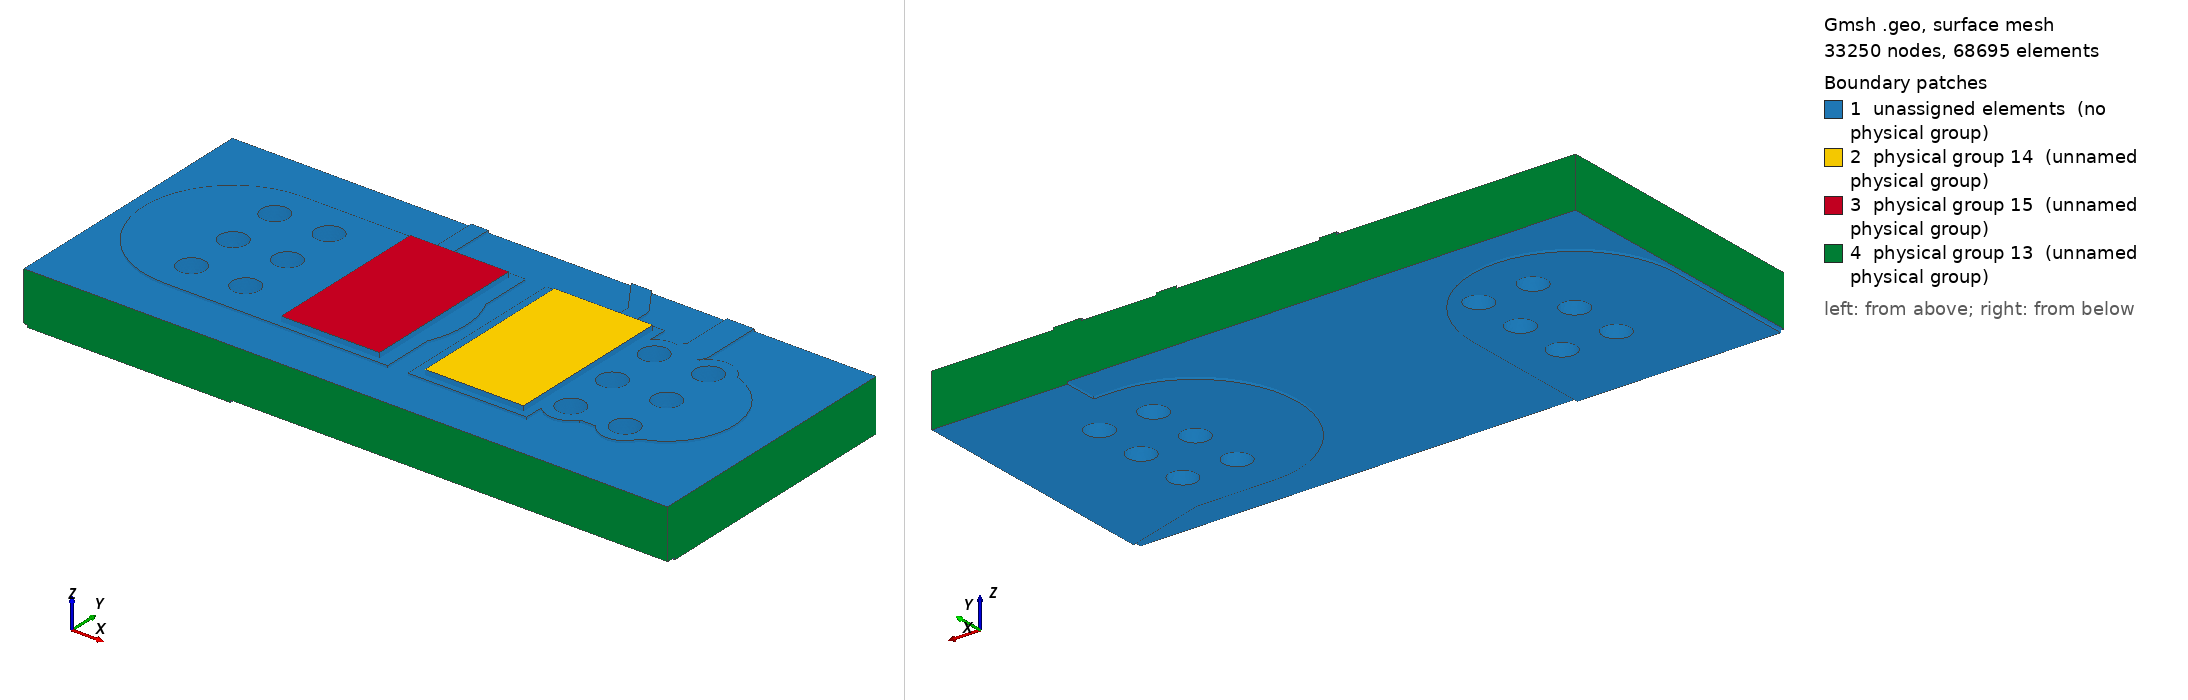

Gmsh geometry script, surface-meshed: 33250 nodes, 68695 surface elements. Boundary patches (legend numbers): 1 unassigned elements (no physical group), 2 physical group 14 (unnamed physical group), 3 physical group 15 (unnamed physical group), 4 physical group 13 (unnamed physical group). Left view from above one corner, right view from below the opposite corner. Legend entries are the model's physical surfaces; 'unassigned elements' are surfaces in no physical group. The drawing asked Gmsh for element sizes between 1% and 20% of the model's largest extent; the script's own settings can give other sizes.

=== local.geo (drawn) ===
SetFactory("OpenCASCADE");
Mesh.MshFileVersion=2.2;
Mesh.ElementOrder=1;
Mesh.CharacteristicLengthMin=0.00001;
Mesh.CharacteristicLengthMax=0.0004;
Mesh.MeshSizeFromCurvature=32;
Mesh.MinimumCirclePoints=32;
Box(100)={0.0783,0.12935,0.0015300000000000001,0.0035,0.0053,0.00007000000000000001};
Box(101)={0.0742,0.12935,0.0015300000000000001,0.0035,0.0053,0.00007000000000000001};
Box(102)={0.08070000000000001,0.134825,0.0015300000000000001,0.002322848466861331,0.0005,0.00007000000000000001};
Rotate {{0,0,1},{0.08070000000000001,0.135075,0},2.164769008666998} {Volume{102};}
Cylinder(103)={0.08070000000000001,0.135075,0.0015300000000000001,0,0,0.00007000000000000001,0.00025};
Cylinder(104)={0.07940000000000001,0.137,0.0015300000000000001,0,0,0.00007000000000000001,0.00025};
Box(105)={0.0839,0.13,0.0015300000000000001,0.0032000000000000028,0.004,0.00007000000000000001};
Rotate {{0,0,1},{0.0839,0.132,0},3.141592653589793} {Volume{105};}
Cylinder(106)={0.0839,0.132,0.0015300000000000001,0,0,0.00007000000000000001,0.002};
Cylinder(107)={0.08070000000000001,0.132,0.0015300000000000001,0,0,0.00007000000000000001,0.002};
Box(108)={0.08070000000000001,0.1316,0.0015300000000000001,0.0032526911934581248,0.0008,0.00007000000000000001};
Rotate {{0,0,1},{0.08070000000000001,0.132,0},0.7853981633974514} {Volume{108};}
Cylinder(109)={0.08070000000000001,0.132,0.0015300000000000001,0,0,0.00007000000000000001,0.0004};
Cylinder(110)={0.083,0.1343,0.0015300000000000001,0,0,0.00007000000000000001,0.0004};
Box(111)={0.083,0.13390000000000002,0.0015300000000000001,0.008699999999999989,0.0008,0.00007000000000000001};
Rotate {{0,0,1},{0.083,0.1343,0},1.5707963267948966} {Volume{111};}
Cylinder(112)={0.083,0.1343,0.0015300000000000001,0,0,0.00007000000000000001,0.0004};
Cylinder(113)={0.083,0.14300000000000002,0.0015300000000000001,0,0,0.00007000000000000001,0.0004};
Box(114)={0.08070000000000001,0.13175,0.0015300000000000001,0.0030749999999999888,0.0005,0.00007000000000000001};
Rotate {{0,0,1},{0.08070000000000001,0.132,0},1.5707963267948966} {Volume{114};}
Cylinder(115)={0.08070000000000001,0.132,0.0015300000000000001,0,0,0.00007000000000000001,0.00025};
Cylinder(116)={0.08070000000000001,0.135075,0.0015300000000000001,0,0,0.00007000000000000001,0.00025};
Box(117)={0.07529999999999999,0.13175,0.0015300000000000001,0.005,0.0005,0.00007000000000000001};
Rotate {{0,0,1},{0.07529999999999999,0.132,0},1.5707963267948966} {Volume{117};}
Cylinder(118)={0.07529999999999999,0.132,0.0015300000000000001,0,0,0.00007000000000000001,0.00025};
Cylinder(119)={0.07529999999999999,0.137,0.0015300000000000001,0,0,0.00007000000000000001,0.00025};
Box(120)={0.0711,0.12935,0.0015300000000000001,0.004200000000000003,0.0053,0.00007000000000000001};
Rotate {{0,0,1},{0.0711,0.132,0},0} {Volume{120};}
Cylinder(121)={0.0711,0.132,0.0015300000000000001,0,0,0.00007000000000000001,0.00265};
Cylinder(122)={0.07529999999999999,0.132,0.0015300000000000001,0,0,0.00007000000000000001,0.00265};
Cylinder(123)={0.0823,0.13040000000000002,0.0015300000000000001,0,0,0.00007000000000000001,0.0007};
Cylinder(124)={0.0839,0.132,0.0015300000000000001,0,0,0.00007000000000000001,0.0007};
Cylinder(125)={0.0839,0.1336,0.0015300000000000001,0,0,0.00007000000000000001,0.0007};
Cylinder(126)={0.0839,0.13040000000000002,0.0015300000000000001,0,0,0.00007000000000000001,0.0007};
Cylinder(127)={0.0823,0.1336,0.0015300000000000001,0,0,0.00007000000000000001,0.0007};
Cylinder(128)={0.0823,0.132,0.0015300000000000001,0,0,0.00007000000000000001,0.0007};
Cylinder(129)={0.0727,0.1336,0.0015300000000000001,0,0,0.00007000000000000001,0.0007};
Cylinder(130)={0.0711,0.13040000000000002,0.0015300000000000001,0,0,0.00007000000000000001,0.0007};
Cylinder(131)={0.0727,0.132,0.0015300000000000001,0,0,0.00007000000000000001,0.0007};
Cylinder(132)={0.0711,0.132,0.0015300000000000001,0,0,0.00007000000000000001,0.0007};
Cylinder(133)={0.0727,0.13040000000000002,0.0015300000000000001,0,0,0.00007000000000000001,0.0007};
Cylinder(134)={0.0711,0.1336,0.0015300000000000001,0,0,0.00007000000000000001,0.0007};
cu0[]=BooleanUnion{Volume{100};Delete;}{Volume{101,102,103,104,105,106,107,108,109,110,111,112,113,114,115,116,117,118,119,120,121,122,123,124,125,126,127,128,129,130,131,132,133,134};Delete;};
Box(135)={0.068,0.128,0.0015300000000000001,0.019,0.008,0.00007000000000000001};
cu0[]=BooleanIntersection{Volume{cu0[]};Delete;}{Volume{135};Delete;};
Cylinder(136)={0.0823,0.13040000000000002,0.0015300000000000001,0,0,0.00007000000000000001,0.0004};
Cylinder(137)={0.0839,0.132,0.0015300000000000001,0,0,0.00007000000000000001,0.0004};
Cylinder(138)={0.0839,0.1336,0.0015300000000000001,0,0,0.00007000000000000001,0.0004};
Cylinder(139)={0.0839,0.13040000000000002,0.0015300000000000001,0,0,0.00007000000000000001,0.0004};
Cylinder(140)={0.0823,0.1336,0.0015300000000000001,0,0,0.00007000000000000001,0.0004};
Cylinder(141)={0.0823,0.132,0.0015300000000000001,0,0,0.00007000000000000001,0.0004};
Cylinder(142)={0.0727,0.1336,0.0015300000000000001,0,0,0.00007000000000000001,0.0004};
Cylinder(143)={0.0711,0.13040000000000002,0.0015300000000000001,0,0,0.00007000000000000001,0.0004};
Cylinder(144)={0.0727,0.132,0.0015300000000000001,0,0,0.00007000000000000001,0.0004};
Cylinder(145)={0.0711,0.132,0.0015300000000000001,0,0,0.00007000000000000001,0.0004};
Cylinder(146)={0.0727,0.13040000000000002,0.0015300000000000001,0,0,0.00007000000000000001,0.0004};
Cylinder(147)={0.0711,0.1336,0.0015300000000000001,0,0,0.00007000000000000001,0.0004};
cu0[]=BooleanDifference{Volume{cu0[]};Delete;}{Volume{136,137,138,139,140,141,142,143,144,145,146,147};Delete;};
Box(148)={0.09,0.1275,0,0.005220153254455275,0.006,0.00007000000000000001};
Rotate {{0,0,1},{0.09,0.1305,0},2.8501358591119264} {Volume{148};}
Cylinder(149)={0.09,0.1305,0,0,0,0.00007000000000000001,0.003};
Cylinder(150)={0.085,0.132,0,0,0,0.00007000000000000001,0.003};
Box(151)={0.085,0.129,0,0.0027000000000000027,0.006,0.00007000000000000001};
Rotate {{0,0,1},{0.085,0.132,0},3.141592653589793} {Volume{151};}
Cylinder(152)={0.085,0.132,0,0,0,0.00007000000000000001,0.003};
Cylinder(153)={0.0823,0.132,0,0,0,0.00007000000000000001,0.003};
Box(154)={0.0711,0.1205,0,0.0085,0.006,0.00007000000000000001};
Rotate {{0,0,1},{0.0711,0.1235,0},1.5707963267948966} {Volume{154};}
Cylinder(155)={0.0711,0.1235,0,0,0,0.00007000000000000001,0.003};
Cylinder(156)={0.0711,0.132,0,0,0,0.00007000000000000001,0.003};
Cylinder(157)={0.0823,0.13040000000000002,0,0,0,0.00007000000000000001,0.0007};
Cylinder(158)={0.0839,0.132,0,0,0,0.00007000000000000001,0.0007};
Cylinder(159)={0.0839,0.1336,0,0,0,0.00007000000000000001,0.0007};
Cylinder(160)={0.0839,0.13040000000000002,0,0,0,0.00007000000000000001,0.0007};
Cylinder(161)={0.0823,0.1336,0,0,0,0.00007000000000000001,0.0007};
Cylinder(162)={0.0823,0.132,0,0,0,0.00007000000000000001,0.0007};
Cylinder(163)={0.0727,0.1336,0,0,0,0.00007000000000000001,0.0007};
Cylinder(164)={0.0711,0.13040000000000002,0,0,0,0.00007000000000000001,0.0007};
Cylinder(165)={0.0727,0.132,0,0,0,0.00007000000000000001,0.0007};
Cylinder(166)={0.0711,0.132,0,0,0,0.00007000000000000001,0.0007};
Cylinder(167)={0.0727,0.13040000000000002,0,0,0,0.00007000000000000001,0.0007};
Cylinder(168)={0.0711,0.1336,0,0,0,0.00007000000000000001,0.0007};
Point(100000)={0.083,0.136,0};
Point(100001)={0.083,0.134624,0};
Point(100002)={0.083019685,0.134556961,0};
Point(100003)={0.083072489,0.134511206,0};
Point(100004)={0.083124,0.1345,0};
Point(100005)={0.08700000000000001,0.1345,0};
Point(100006)={0.08700000000000001,0.136,0};
Line(100000)={100000,100001};
Line(100001)={100001,100002};
Line(100002)={100002,100003};
Line(100003)={100003,100004};
Line(100004)={100004,100005};
Line(100005)={100005,100006};
Line(100006)={100006,100000};
Curve Loop(100000)={100000,100001,100002,100003,100004,100005,100006};Plane Surface(100000)={100000};
zz0[]=Extrude {0,0,0.00007000000000000001} {Surface{100000};};
cu1[]=BooleanUnion{Volume{148};Delete;}{Volume{149,150,151,152,153,154,155,156,157,158,159,160,161,162,163,164,165,166,167,168,zz0[1]};Delete;};
Box(10169)={0.068,0.128,0,0.019,0.008,0.00007000000000000001};
cu1[]=BooleanIntersection{Volume{cu1[]};Delete;}{Volume{10169};Delete;};
Cylinder(10170)={0.0823,0.13040000000000002,0,0,0,0.00007000000000000001,0.0004};
Cylinder(10171)={0.0839,0.132,0,0,0,0.00007000000000000001,0.0004};
Cylinder(10172)={0.0839,0.1336,0,0,0,0.00007000000000000001,0.0004};
Cylinder(10173)={0.0839,0.13040000000000002,0,0,0,0.00007000000000000001,0.0004};
Cylinder(10174)={0.0823,0.1336,0,0,0,0.00007000000000000001,0.0004};
Cylinder(10175)={0.0823,0.132,0,0,0,0.00007000000000000001,0.0004};
Cylinder(10176)={0.0727,0.1336,0,0,0,0.00007000000000000001,0.0004};
Cylinder(10177)={0.0711,0.13040000000000002,0,0,0,0.00007000000000000001,0.0004};
Cylinder(10178)={0.0727,0.132,0,0,0,0.00007000000000000001,0.0004};
Cylinder(10179)={0.0711,0.132,0,0,0,0.00007000000000000001,0.0004};
Cylinder(10180)={0.0727,0.13040000000000002,0,0,0,0.00007000000000000001,0.0004};
Cylinder(10181)={0.0711,0.1336,0,0,0,0.00007000000000000001,0.0004};
cu1[]=BooleanDifference{Volume{cu1[]};Delete;}{Volume{10170,10171,10172,10173,10174,10175,10176,10177,10178,10179,10180,10181};Delete;};
Box(10182)={0.068,0.128,0.00007000000000000001,0.019,0.008,0.00146};
Cylinder(10183)={0.0823,0.13040000000000002,0.00007000000000000001,0,0,0.00146,0.00042500000000000003};
Cylinder(10184)={0.0839,0.132,0.00007000000000000001,0,0,0.00146,0.00042500000000000003};
Cylinder(10185)={0.0839,0.1336,0.00007000000000000001,0,0,0.00146,0.00042500000000000003};
Cylinder(10186)={0.0839,0.13040000000000002,0.00007000000000000001,0,0,0.00146,0.00042500000000000003};
Cylinder(10187)={0.0823,0.1336,0.00007000000000000001,0,0,0.00146,0.00042500000000000003};
Cylinder(10188)={0.0823,0.132,0.00007000000000000001,0,0,0.00146,0.00042500000000000003};
Cylinder(10189)={0.0727,0.1336,0.00007000000000000001,0,0,0.00146,0.00042500000000000003};
Cylinder(10190)={0.0711,0.13040000000000002,0.00007000000000000001,0,0,0.00146,0.00042500000000000003};
Cylinder(10191)={0.0727,0.132,0.00007000000000000001,0,0,0.00146,0.00042500000000000003};
Cylinder(10192)={0.0711,0.132,0.00007000000000000001,0,0,0.00146,0.00042500000000000003};
Cylinder(10193)={0.0727,0.13040000000000002,0.00007000000000000001,0,0,0.00146,0.00042500000000000003};
Cylinder(10194)={0.0711,0.1336,0.00007000000000000001,0,0,0.00146,0.00042500000000000003};
fr4[]=BooleanDifference{Volume{10182};Delete;}{Volume{10183,10184,10185,10186,10187,10188,10189,10190,10191,10192,10193,10194};Delete;};
Cylinder(10195)={0.0823,0.13040000000000002,0.00007000000000000001,0,0,0.00146,0.00042500000000000003};
Cylinder(10196)={0.0823,0.13040000000000002,0.00007000000000000001,0,0,0.00146,0.0004};
bar0[]=BooleanDifference{Volume{10195};Delete;}{Volume{10196};Delete;};
Cylinder(10197)={0.0839,0.132,0.00007000000000000001,0,0,0.00146,0.00042500000000000003};
Cylinder(10198)={0.0839,0.132,0.00007000000000000001,0,0,0.00146,0.0004};
bar1[]=BooleanDifference{Volume{10197};Delete;}{Volume{10198};Delete;};
Cylinder(10199)={0.0839,0.1336,0.00007000000000000001,0,0,0.00146,0.00042500000000000003};
Cylinder(10200)={0.0839,0.1336,0.00007000000000000001,0,0,0.00146,0.0004};
bar2[]=BooleanDifference{Volume{10199};Delete;}{Volume{10200};Delete;};
Cylinder(10201)={0.0839,0.13040000000000002,0.00007000000000000001,0,0,0.00146,0.00042500000000000003};
Cylinder(10202)={0.0839,0.13040000000000002,0.00007000000000000001,0,0,0.00146,0.0004};
bar3[]=BooleanDifference{Volume{10201};Delete;}{Volume{10202};Delete;};
Cylinder(10203)={0.0823,0.1336,0.00007000000000000001,0,0,0.00146,0.00042500000000000003};
Cylinder(10204)={0.0823,0.1336,0.00007000000000000001,0,0,0.00146,0.0004};
bar4[]=BooleanDifference{Volume{10203};Delete;}{Volume{10204};Delete;};
Cylinder(10205)={0.0823,0.132,0.00007000000000000001,0,0,0.00146,0.00042500000000000003};
Cylinder(10206)={0.0823,0.132,0.00007000000000000001,0,0,0.00146,0.0004};
bar5[]=BooleanDifference{Volume{10205};Delete;}{Volume{10206};Delete;};
Cylinder(10207)={0.0727,0.1336,0.00007000000000000001,0,0,0.00146,0.00042500000000000003};
Cylinder(10208)={0.0727,0.1336,0.00007000000000000001,0,0,0.00146,0.0004};
bar6[]=BooleanDifference{Volume{10207};Delete;}{Volume{10208};Delete;};
Cylinder(10209)={0.0711,0.13040000000000002,0.00007000000000000001,0,0,0.00146,0.00042500000000000003};
Cylinder(10210)={0.0711,0.13040000000000002,0.00007000000000000001,0,0,0.00146,0.0004};
bar7[]=BooleanDifference{Volume{10209};Delete;}{Volume{10210};Delete;};
Cylinder(10211)={0.0727,0.132,0.00007000000000000001,0,0,0.00146,0.00042500000000000003};
Cylinder(10212)={0.0727,0.132,0.00007000000000000001,0,0,0.00146,0.0004};
bar8[]=BooleanDifference{Volume{10211};Delete;}{Volume{10212};Delete;};
Cylinder(10213)={0.0711,0.132,0.00007000000000000001,0,0,0.00146,0.00042500000000000003};
Cylinder(10214)={0.0711,0.132,0.00007000000000000001,0,0,0.00146,0.0004};
bar9[]=BooleanDifference{Volume{10213};Delete;}{Volume{10214};Delete;};
Cylinder(10215)={0.0727,0.13040000000000002,0.00007000000000000001,0,0,0.00146,0.00042500000000000003};
Cylinder(10216)={0.0727,0.13040000000000002,0.00007000000000000001,0,0,0.00146,0.0004};
bar10[]=BooleanDifference{Volume{10215};Delete;}{Volume{10216};Delete;};
Cylinder(10217)={0.0711,0.1336,0.00007000000000000001,0,0,0.00146,0.00042500000000000003};
Cylinder(10218)={0.0711,0.1336,0.00007000000000000001,0,0,0.00146,0.0004};
bar11[]=BooleanDifference{Volume{10217};Delete;}{Volume{10218};Delete;};
Box(10219)={0.078675,0.129525,0.0016,0.0029,0.00495,0.00015};
Box(10220)={0.074425,0.129525,0.0016,0.0029,0.00495,0.00015};
all[]=BooleanFragments{Volume{cu0[],cu1[],fr4[],bar0[],bar1[],bar2[],bar3[],bar4[],bar5[],bar6[],bar7[],bar8[],bar9[],bar10[],bar11[],10219,10220};Delete;}{};
e=1e-6;
front[]=Volume In BoundingBox{-1,-1,0.0015300000000000001-e,1,1,0.0016+e};
back[]=Volume In BoundingBox{-1,-1,-e,1,1,0.00007000000000000001+e};
Physical Volume(1)={front[],back[]};
barrels[]={};
bb[]=Volume In BoundingBox{0.081875-e,0.129975-e,0.00007000000000000001-e,0.08272499999999999+e,0.13082500000000002+e,0.0015300000000000001+e};barrels[]+={bb[]};
bb[]=Volume In BoundingBox{0.08347500000000001-e,0.131575-e,0.00007000000000000001-e,0.08432500000000001+e,0.13242500000000001+e,0.0015300000000000001+e};barrels[]+={bb[]};
bb[]=Volume In BoundingBox{0.08347500000000001-e,0.133175-e,0.00007000000000000001-e,0.08432500000000001+e,0.134025+e,0.0015300000000000001+e};barrels[]+={bb[]};
bb[]=Volume In BoundingBox{0.08347500000000001-e,0.129975-e,0.00007000000000000001-e,0.08432500000000001+e,0.13082500000000002+e,0.0015300000000000001+e};barrels[]+={bb[]};
bb[]=Volume In BoundingBox{0.081875-e,0.133175-e,0.00007000000000000001-e,0.08272499999999999+e,0.134025+e,0.0015300000000000001+e};barrels[]+={bb[]};
bb[]=Volume In BoundingBox{0.081875-e,0.131575-e,0.00007000000000000001-e,0.08272499999999999+e,0.13242500000000001+e,0.0015300000000000001+e};barrels[]+={bb[]};
bb[]=Volume In BoundingBox{0.072275-e,0.133175-e,0.00007000000000000001-e,0.073125+e,0.134025+e,0.0015300000000000001+e};barrels[]+={bb[]};
bb[]=Volume In BoundingBox{0.070675-e,0.129975-e,0.00007000000000000001-e,0.07152499999999999+e,0.13082500000000002+e,0.0015300000000000001+e};barrels[]+={bb[]};
bb[]=Volume In BoundingBox{0.072275-e,0.131575-e,0.00007000000000000001-e,0.073125+e,0.13242500000000001+e,0.0015300000000000001+e};barrels[]+={bb[]};
bb[]=Volume In BoundingBox{0.070675-e,0.131575-e,0.00007000000000000001-e,0.07152499999999999+e,0.13242500000000001+e,0.0015300000000000001+e};barrels[]+={bb[]};
bb[]=Volume In BoundingBox{0.072275-e,0.129975-e,0.00007000000000000001-e,0.073125+e,0.13082500000000002+e,0.0015300000000000001+e};barrels[]+={bb[]};
bb[]=Volume In BoundingBox{0.070675-e,0.133175-e,0.00007000000000000001-e,0.07152499999999999+e,0.134025+e,0.0015300000000000001+e};barrels[]+={bb[]};
Physical Volume(2)={barrels[]};
s0[]=Volume In BoundingBox{0.078675-e,0.129525-e,0.0016-e,0.08157500000000001+e,0.134475+e,0.00175+e};Physical Volume(4)={s0[]};
s1[]=Volume In BoundingBox{0.074425-e,0.129525-e,0.0016-e,0.077325+e,0.134475+e,0.00175+e};Physical Volume(5)={s1[]};
substrate[]=all[];substrate[]-={front[],back[],barrels[],s0[],s1[]};Physical Volume(3)={substrate[]};
cuts[]={};
cc[]=Surface In BoundingBox{0.068-e,0.128-e,0-e,0.068+e,0.136+e,0.0016+e};cuts[]+={cc[]};
cc[]=Surface In BoundingBox{0.08700000000000001-e,0.128-e,0-e,0.08700000000000001+e,0.136+e,0.0016+e};cuts[]+={cc[]};
cc[]=Surface In BoundingBox{0.068-e,0.128-e,0-e,0.08700000000000001+e,0.128+e,0.0016+e};cuts[]+={cc[]};
cc[]=Surface In BoundingBox{0.068-e,0.136-e,0-e,0.08700000000000001+e,0.136+e,0.0016+e};cuts[]+={cc[]};
Physical Surface(13)={cuts[]};
heat0[]=Surface In BoundingBox{0.078675-e,0.129525-e,0.00175-e,0.08157500000000001+e,0.134475+e,0.00175+e};Physical Surface(14)={heat0[]};
heat1[]=Surface In BoundingBox{0.074425-e,0.129525-e,0.00175-e,0.077325+e,0.134475+e,0.00175+e};Physical Surface(15)={heat1[]};
Field[1]=Box;Field[1].VIn=0.0001;Field[1].VOut=0.0004;Field[1].XMin=0.074;Field[1].XMax=0.082;Field[1].YMin=0.129;Field[1].YMax=0.135;Field[1].ZMin=0.00143;Field[1].ZMax=0.00175;Field[1].Thickness=0.0003;Background Field=1;
